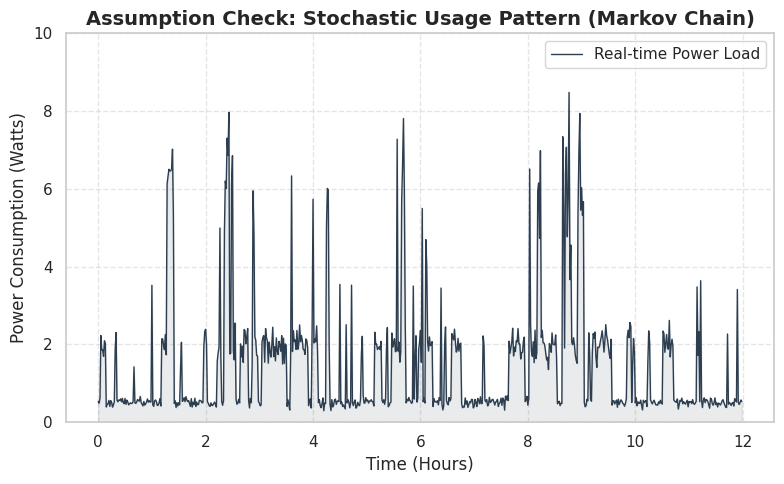

This figure's Python source:
import numpy as np
import matplotlib.pyplot as plt
import seaborn as sns

# 设置风格
sns.set_theme(style="whitegrid")
plt.rcParams['font.family'] = 'sans-serif'


def generate_dynamic_profile(duration_hours=24, dt_min=1):
    n_steps = int(duration_hours * 60 / dt_min)

    # 状态: 0:Standby(0.5W), 1:Social(2W), 2:Gaming(6W)
    # 转移矩阵: P[i][j] 从状态i跳到状态j的概率
    P = np.array([
        [0.92, 0.07, 0.01],  # Standby 很难直接跳到 Gaming
        [0.15, 0.80, 0.05],  # Social 比较稳定
        [0.05, 0.20, 0.75]  # Gaming 容易退回 Social
    ])

    powers = [0.5, 2.0, 6.0]

    current_state = 0
    p_profile = []
    t_axis = []

    # 为了让图好看，我们增加一些高斯噪声
    np.random.seed(42)

    for t in range(n_steps):
        # 采样当前功率
        base = powers[current_state]
        noise = np.random.normal(0, base * 0.15)  # 15% 波动
        val = max(0.1, base + noise)

        # 偶尔加一个瞬时脉冲 (系统唤醒)
        if np.random.rand() < 0.02:
            val += 3.0

        p_profile.append(val)
        t_axis.append(t * dt_min / 60)

        # 状态转移
        current_state = np.random.choice([0, 1, 2], p=P[current_state])

    return np.array(t_axis), np.array(p_profile)


t, p = generate_dynamic_profile(12)  # 生成12小时

plt.figure(figsize=(8, 5))
plt.plot(t, p, color='#2c3e50', linewidth=1, label='Real-time Power Load')
plt.fill_between(t, p, color='#2c3e50', alpha=0.1)

plt.title('Assumption Check: Stochastic Usage Pattern (Markov Chain)', fontsize=14, fontweight='bold')
plt.ylabel('Power Consumption (Watts)', fontsize=12)
plt.xlabel('Time (Hours)', fontsize=12)
plt.ylim(0, 10)
plt.grid(True, linestyle='--', alpha=0.5)
plt.legend(loc='upper right')

plt.tight_layout()
plt.show()
